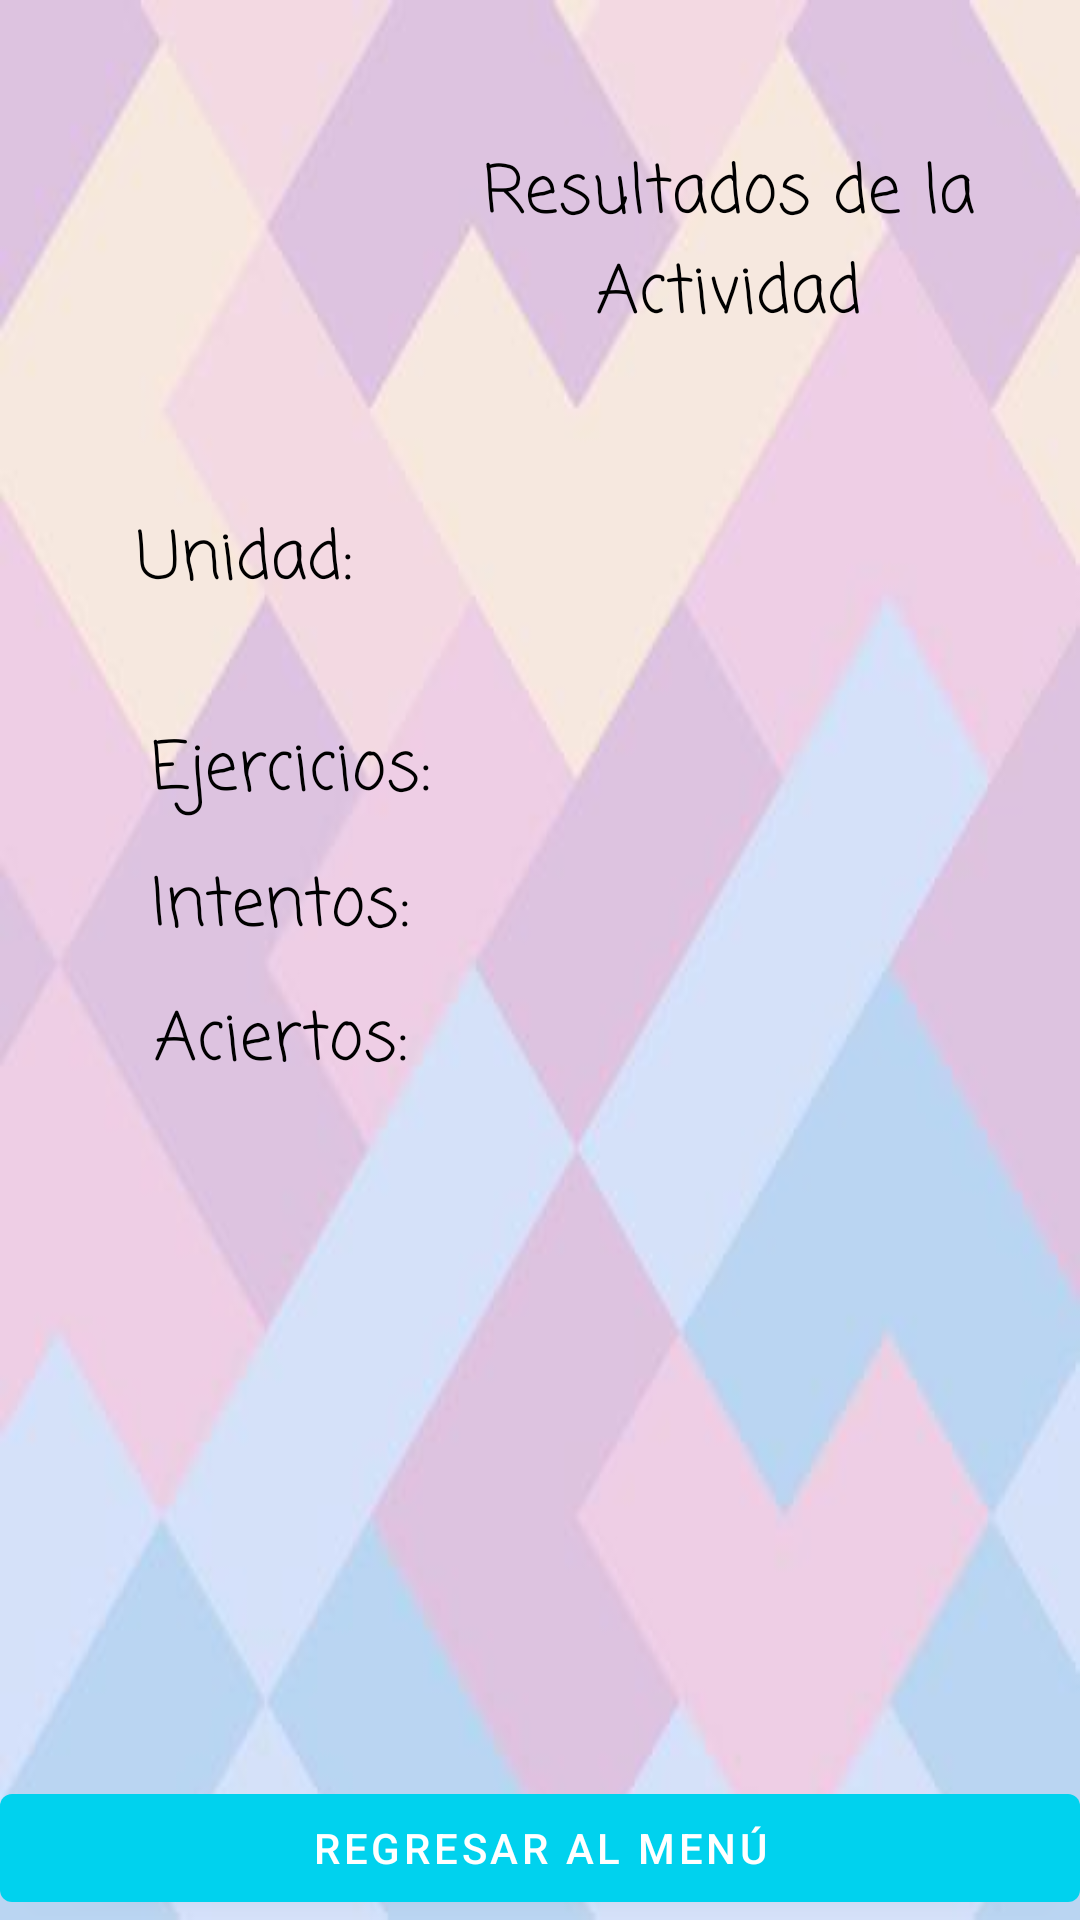

Layout XML and referenced resources for this Android screen:
<!-- AndroidManifest.xml: application theme Theme.Genio10 -->
<!-- res/layout/activity_resultados.xml -->
<?xml version="1.0" encoding="utf-8"?>
<androidx.constraintlayout.widget.ConstraintLayout xmlns:android="http://schemas.android.com/apk/res/android"
    xmlns:app="http://schemas.android.com/apk/res-auto"
    xmlns:tools="http://schemas.android.com/tools"
    android:id="@+id/relativeLayout2"
    android:layout_width="match_parent"
    android:background="@drawable/fondo2"
    android:layout_height="match_parent"
    tools:context=".resultados">

    <TextView
        android:id="@+id/txtresultados"
        android:layout_width="201dp"
        android:layout_height="95dp"
        android:layout_centerHorizontal="true"
        android:layout_centerVertical="true"
        android:layout_marginTop="424dp"
        android:layout_marginEnd="28dp"
        android:fontFamily="casual"
        android:textAlignment="center"
        android:textColor="@color/black"
        android:textSize="22sp"
        app:layout_constraintEnd_toEndOf="parent"
        app:layout_constraintRight_toRightOf="parent"
        app:layout_constraintTop_toTopOf="parent" />

    <TextView
        android:id="@+id/txtejercicios"
        android:layout_width="237dp"
        android:layout_height="wrap_content"
        android:layout_centerHorizontal="true"
        android:layout_centerVertical="true"
        android:layout_marginTop="237dp"
        android:fontFamily="casual"
        android:text="Ejercicios:"
        android:textAlignment="textStart"
        android:textColor="@color/black"
        android:textSize="22sp"
        app:layout_constraintBottom_toBottomOf="parent"
        app:layout_constraintHorizontal_bias="0.408"
        app:layout_constraintLeft_toLeftOf="parent"
        app:layout_constraintRight_toRightOf="parent"
        app:layout_constraintTop_toTopOf="parent"
        app:layout_constraintVertical_bias="0.009" />

    <TextView
        android:id="@+id/txtaciertos"
        android:layout_width="237dp"
        android:layout_height="wrap_content"
        android:layout_marginStart="1dp"
        android:layout_marginTop="320dp"
        android:layout_marginEnd="87dp"
        android:fontFamily="casual"
        android:text="Aciertos: "
        android:textAlignment="textStart"
        android:textColor="@color/black"
        android:textSize="22sp"
        app:layout_constraintBottom_toBottomOf="parent"
        app:layout_constraintEnd_toEndOf="parent"
        app:layout_constraintHorizontal_bias="0.0"
        app:layout_constraintStart_toStartOf="@+id/txtejercicios"
        app:layout_constraintTop_toTopOf="parent"
        app:layout_constraintVertical_bias="0.036" />

    <TextView
        android:id="@+id/txtintentos"
        android:layout_width="238dp"
        android:layout_height="wrap_content"
        android:layout_marginTop="280dp"
        android:layout_marginEnd="86dp"
        android:fontFamily="casual"
        android:text="Intentos:"
        android:textAlignment="textStart"
        android:textColor="@color/black"
        android:textSize="22sp"
        app:layout_constraintBottom_toBottomOf="parent"
        app:layout_constraintEnd_toEndOf="parent"
        app:layout_constraintHorizontal_bias="0.0"
        app:layout_constraintStart_toStartOf="@+id/txtejercicios"
        app:layout_constraintTop_toTopOf="parent"
        app:layout_constraintVertical_bias="0.017" />

    <TextView
        android:id="@+id/txtunidades"
        android:layout_width="269dp"
        android:layout_height="61dp"
        android:layout_marginTop="170dp"
        android:fontFamily="casual"
        android:text="Unidad: "
        android:textAlignment="textStart"
        android:textColor="@color/black"
        android:textSize="22sp"
        app:layout_constraintLeft_toLeftOf="parent"
        app:layout_constraintRight_toRightOf="parent"
        app:layout_constraintTop_toTopOf="parent" />

    <ImageView
        android:id="@+id/imageView7"
        android:layout_width="127dp"
        android:layout_height="114dp"
        android:layout_marginStart="24dp"
        android:layout_marginTop="16dp"
        app:layout_constraintStart_toStartOf="parent"
        app:layout_constraintTop_toTopOf="parent"
        tools:srcCompat="@drawable/resultados" />

    <TextView
        android:id="@+id/textView20"
        android:layout_width="178dp"
        android:layout_height="58dp"
        android:layout_marginTop="48dp"
        android:layout_marginEnd="28dp"
        android:fontFamily="casual"
        android:text="Resultados de la Actividad"
        android:textAlignment="center"
        android:textColor="@color/black"
        android:textSize="22sp"
        app:layout_constraintEnd_toEndOf="parent"
        app:layout_constraintTop_toTopOf="parent" />

    <ImageView
        android:id="@+id/img_resultados"
        android:layout_width="90dp"
        android:layout_height="89dp"
        android:layout_marginTop="428dp"
        app:layout_constraintStart_toStartOf="@+id/txtaciertos"
        app:layout_constraintTop_toTopOf="parent"
        tools:srcCompat="@tools:sample/avatars" />

    <Button
        android:id="@+id/button13"
        android:layout_width="match_parent"
        android:layout_height="wrap_content"
        android:onClick="Regresar"
        android:text="Regresar al Menú"
        app:layout_constraintBottom_toBottomOf="parent"
        app:layout_constraintStart_toStartOf="parent" />


</androidx.constraintlayout.widget.ConstraintLayout>
<!-- resources referenced by this layout -->
<resources>
  <color name="black">#FF000000</color>
  <!-- drawable fondo2: jpg bitmap (drawable, 7228 bytes) -->
  <!-- drawable resultados: png bitmap (drawable, 55495 bytes) -->
  <style name="Theme.Genio10" parent="Theme.MaterialComponents.DayNight.DarkActionBar">
          
          <item name="colorPrimary">@color/purple_500</item>
          <item name="colorPrimaryVariant">@color/purple_700</item>
          <item name="colorOnPrimary">@color/white</item>
          
          <item name="colorSecondary">@color/teal_200</item>
          <item name="colorSecondaryVariant">@color/teal_700</item>
          <item name="colorOnSecondary">@color/black</item>
          
          <item name="android:statusBarColor" tools:targetApi="l">?attr/colorPrimaryVariant</item>
          
      </style>
  <color name="purple_500">#00D2EE</color>
  <color name="purple_700">#0199FF</color>
  <color name="white">#FFFFFFFF</color>
  <color name="teal_200">#FF03DAC5</color>
  <color name="teal_700">#FF018786</color>
</resources>
